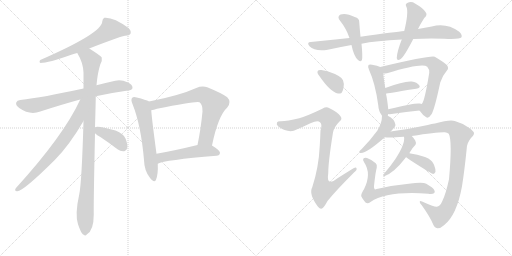
t = 0.00 s
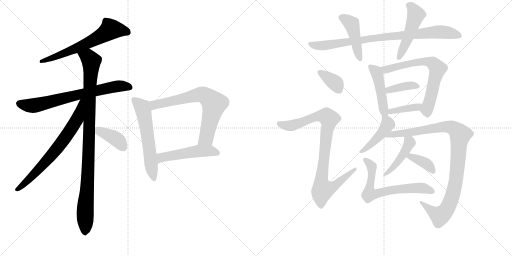
t = 3.24 s
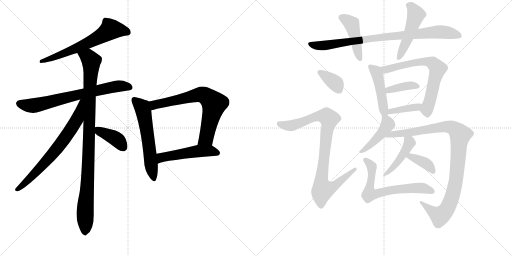
t = 6.48 s
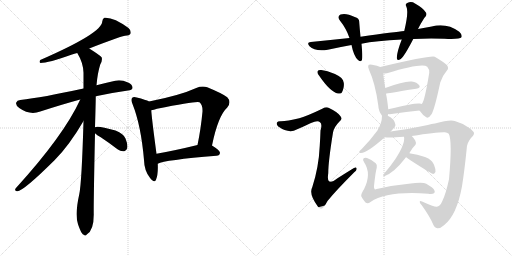
t = 9.72 s
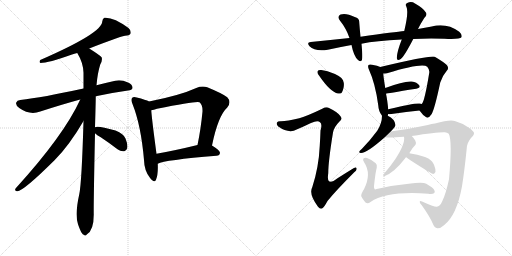
t = 12.96 s
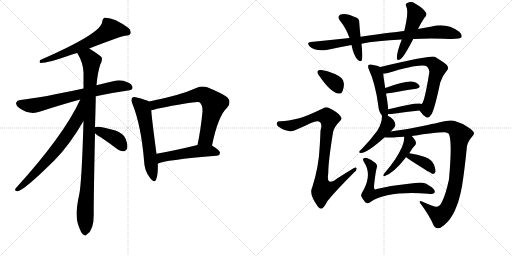
t = 16.20 s

The animated SVG that drew these frames (rendered in a browser with its animation timeline set to each time). Animation: 22 CSS @keyframes rules; one cycle of 16.20 s.

<svg version="1.1" viewBox="0 0 2048 1024" xmlns="http://www.w3.org/2000/svg">
  <g stroke="lightgray" stroke-dasharray="1,1" stroke-width="1" transform="scale(4, 4)">
    <line x1="0" y1="0" x2="256" y2="256"></line>
    <line x1="256" y1="0" x2="0" y2="256"></line>
    <line x1="128" y1="0" x2="128" y2="256"></line>
    <line x1="0" y1="128" x2="256" y2="128"></line>
    <line x1="256" y1="0" x2="512" y2="256"></line>
    <line x1="512" y1="0" x2="256" y2="256"></line>
    <line x1="384" y1="0" x2="384" y2="256"></line>
    <line x1="256" y1="128" x2="512" y2="128"></line>
  </g>
<g transform="scale(1, -1) translate(0, -850)">
   <style type="text/css">
    @keyframes keyframes0 {
      from {
       stroke: black;
       stroke-dashoffset: 634;
       stroke-width: 128;
       }
       67% {
       animation-timing-function: step-end;
       stroke: black;
       stroke-dashoffset: 0;
       stroke-width: 128;
       }
       to {
       stroke: black;
       stroke-width: 1024;
       }
       }
       #make-me-a-hanzi-animation-0 {
         animation: keyframes0 0.765951s both;
         animation-delay: 0.000000s;
         animation-timing-function: linear;
       }
    @keyframes keyframes1 {
      from {
       stroke: black;
       stroke-dashoffset: 708;
       stroke-width: 128;
       }
       70% {
       animation-timing-function: step-end;
       stroke: black;
       stroke-dashoffset: 0;
       stroke-width: 128;
       }
       to {
       stroke: black;
       stroke-width: 1024;
       }
       }
       #make-me-a-hanzi-animation-1 {
         animation: keyframes1 0.826172s both;
         animation-delay: 0.765951s;
         animation-timing-function: linear;
       }
    @keyframes keyframes2 {
      from {
       stroke: black;
       stroke-dashoffset: 995;
       stroke-width: 128;
       }
       76% {
       animation-timing-function: step-end;
       stroke: black;
       stroke-dashoffset: 0;
       stroke-width: 128;
       }
       to {
       stroke: black;
       stroke-width: 1024;
       }
       }
       #make-me-a-hanzi-animation-2 {
         animation: keyframes2 1.059733s both;
         animation-delay: 1.592122s;
         animation-timing-function: linear;
       }
    @keyframes keyframes3 {
      from {
       stroke: black;
       stroke-dashoffset: 703;
       stroke-width: 128;
       }
       70% {
       animation-timing-function: step-end;
       stroke: black;
       stroke-dashoffset: 0;
       stroke-width: 128;
       }
       to {
       stroke: black;
       stroke-width: 1024;
       }
       }
       #make-me-a-hanzi-animation-3 {
         animation: keyframes3 0.822103s both;
         animation-delay: 2.651855s;
         animation-timing-function: linear;
       }
    @keyframes keyframes4 {
      from {
       stroke: black;
       stroke-dashoffset: 392;
       stroke-width: 128;
       }
       56% {
       animation-timing-function: step-end;
       stroke: black;
       stroke-dashoffset: 0;
       stroke-width: 128;
       }
       to {
       stroke: black;
       stroke-width: 1024;
       }
       }
       #make-me-a-hanzi-animation-4 {
         animation: keyframes4 0.569010s both;
         animation-delay: 3.473958s;
         animation-timing-function: linear;
       }
    @keyframes keyframes5 {
      from {
       stroke: black;
       stroke-dashoffset: 586;
       stroke-width: 128;
       }
       66% {
       animation-timing-function: step-end;
       stroke: black;
       stroke-dashoffset: 0;
       stroke-width: 128;
       }
       to {
       stroke: black;
       stroke-width: 1024;
       }
       }
       #make-me-a-hanzi-animation-5 {
         animation: keyframes5 0.726888s both;
         animation-delay: 4.042969s;
         animation-timing-function: linear;
       }
    @keyframes keyframes6 {
      from {
       stroke: black;
       stroke-dashoffset: 705;
       stroke-width: 128;
       }
       70% {
       animation-timing-function: step-end;
       stroke: black;
       stroke-dashoffset: 0;
       stroke-width: 128;
       }
       to {
       stroke: black;
       stroke-width: 1024;
       }
       }
       #make-me-a-hanzi-animation-6 {
         animation: keyframes6 0.823730s both;
         animation-delay: 4.769857s;
         animation-timing-function: linear;
       }
    @keyframes keyframes7 {
      from {
       stroke: black;
       stroke-dashoffset: 506;
       stroke-width: 128;
       }
       62% {
       animation-timing-function: step-end;
       stroke: black;
       stroke-dashoffset: 0;
       stroke-width: 128;
       }
       to {
       stroke: black;
       stroke-width: 1024;
       }
       }
       #make-me-a-hanzi-animation-7 {
         animation: keyframes7 0.661784s both;
         animation-delay: 5.593587s;
         animation-timing-function: linear;
       }
    @keyframes keyframes8 {
      from {
       stroke: black;
       stroke-dashoffset: 860;
       stroke-width: 128;
       }
       74% {
       animation-timing-function: step-end;
       stroke: black;
       stroke-dashoffset: 0;
       stroke-width: 128;
       }
       to {
       stroke: black;
       stroke-width: 1024;
       }
       }
       #make-me-a-hanzi-animation-8 {
         animation: keyframes8 0.949870s both;
         animation-delay: 6.255371s;
         animation-timing-function: linear;
       }
    @keyframes keyframes9 {
      from {
       stroke: black;
       stroke-dashoffset: 447;
       stroke-width: 128;
       }
       59% {
       animation-timing-function: step-end;
       stroke: black;
       stroke-dashoffset: 0;
       stroke-width: 128;
       }
       to {
       stroke: black;
       stroke-width: 1024;
       }
       }
       #make-me-a-hanzi-animation-9 {
         animation: keyframes9 0.613770s both;
         animation-delay: 7.205241s;
         animation-timing-function: linear;
       }
    @keyframes keyframes10 {
      from {
       stroke: black;
       stroke-dashoffset: 493;
       stroke-width: 128;
       }
       62% {
       animation-timing-function: step-end;
       stroke: black;
       stroke-dashoffset: 0;
       stroke-width: 128;
       }
       to {
       stroke: black;
       stroke-width: 1024;
       }
       }
       #make-me-a-hanzi-animation-10 {
         animation: keyframes10 0.651204s both;
         animation-delay: 7.819010s;
         animation-timing-function: linear;
       }
    @keyframes keyframes11 {
      from {
       stroke: black;
       stroke-dashoffset: 365;
       stroke-width: 128;
       }
       54% {
       animation-timing-function: step-end;
       stroke: black;
       stroke-dashoffset: 0;
       stroke-width: 128;
       }
       to {
       stroke: black;
       stroke-width: 1024;
       }
       }
       #make-me-a-hanzi-animation-11 {
         animation: keyframes11 0.547038s both;
         animation-delay: 8.470215s;
         animation-timing-function: linear;
       }
    @keyframes keyframes12 {
      from {
       stroke: black;
       stroke-dashoffset: 908;
       stroke-width: 128;
       }
       75% {
       animation-timing-function: step-end;
       stroke: black;
       stroke-dashoffset: 0;
       stroke-width: 128;
       }
       to {
       stroke: black;
       stroke-width: 1024;
       }
       }
       #make-me-a-hanzi-animation-12 {
         animation: keyframes12 0.988932s both;
         animation-delay: 9.017253s;
         animation-timing-function: linear;
       }
    @keyframes keyframes13 {
      from {
       stroke: black;
       stroke-dashoffset: 465;
       stroke-width: 128;
       }
       60% {
       animation-timing-function: step-end;
       stroke: black;
       stroke-dashoffset: 0;
       stroke-width: 128;
       }
       to {
       stroke: black;
       stroke-width: 1024;
       }
       }
       #make-me-a-hanzi-animation-13 {
         animation: keyframes13 0.628418s both;
         animation-delay: 10.006185s;
         animation-timing-function: linear;
       }
    @keyframes keyframes14 {
      from {
       stroke: black;
       stroke-dashoffset: 681;
       stroke-width: 128;
       }
       69% {
       animation-timing-function: step-end;
       stroke: black;
       stroke-dashoffset: 0;
       stroke-width: 128;
       }
       to {
       stroke: black;
       stroke-width: 1024;
       }
       }
       #make-me-a-hanzi-animation-14 {
         animation: keyframes14 0.804199s both;
         animation-delay: 10.634603s;
         animation-timing-function: linear;
       }
    @keyframes keyframes15 {
      from {
       stroke: black;
       stroke-dashoffset: 387;
       stroke-width: 128;
       }
       56% {
       animation-timing-function: step-end;
       stroke: black;
       stroke-dashoffset: 0;
       stroke-width: 128;
       }
       to {
       stroke: black;
       stroke-width: 1024;
       }
       }
       #make-me-a-hanzi-animation-15 {
         animation: keyframes15 0.564941s both;
         animation-delay: 11.438802s;
         animation-timing-function: linear;
       }
    @keyframes keyframes16 {
      from {
       stroke: black;
       stroke-dashoffset: 385;
       stroke-width: 128;
       }
       56% {
       animation-timing-function: step-end;
       stroke: black;
       stroke-dashoffset: 0;
       stroke-width: 128;
       }
       to {
       stroke: black;
       stroke-width: 1024;
       }
       }
       #make-me-a-hanzi-animation-16 {
         animation: keyframes16 0.563314s both;
         animation-delay: 12.003743s;
         animation-timing-function: linear;
       }
    @keyframes keyframes17 {
      from {
       stroke: black;
       stroke-dashoffset: 439;
       stroke-width: 128;
       }
       59% {
       animation-timing-function: step-end;
       stroke: black;
       stroke-dashoffset: 0;
       stroke-width: 128;
       }
       to {
       stroke: black;
       stroke-width: 1024;
       }
       }
       #make-me-a-hanzi-animation-17 {
         animation: keyframes17 0.607259s both;
         animation-delay: 12.567057s;
         animation-timing-function: linear;
       }
    @keyframes keyframes18 {
      from {
       stroke: black;
       stroke-dashoffset: 1008;
       stroke-width: 128;
       }
       77% {
       animation-timing-function: step-end;
       stroke: black;
       stroke-dashoffset: 0;
       stroke-width: 128;
       }
       to {
       stroke: black;
       stroke-width: 1024;
       }
       }
       #make-me-a-hanzi-animation-18 {
         animation: keyframes18 1.070312s both;
         animation-delay: 13.174316s;
         animation-timing-function: linear;
       }
    @keyframes keyframes19 {
      from {
       stroke: black;
       stroke-dashoffset: 446;
       stroke-width: 128;
       }
       59% {
       animation-timing-function: step-end;
       stroke: black;
       stroke-dashoffset: 0;
       stroke-width: 128;
       }
       to {
       stroke: black;
       stroke-width: 1024;
       }
       }
       #make-me-a-hanzi-animation-19 {
         animation: keyframes19 0.612956s both;
         animation-delay: 14.244629s;
         animation-timing-function: linear;
       }
    @keyframes keyframes20 {
      from {
       stroke: black;
       stroke-dashoffset: 380;
       stroke-width: 128;
       }
       55% {
       animation-timing-function: step-end;
       stroke: black;
       stroke-dashoffset: 0;
       stroke-width: 128;
       }
       to {
       stroke: black;
       stroke-width: 1024;
       }
       }
       #make-me-a-hanzi-animation-20 {
         animation: keyframes20 0.559245s both;
         animation-delay: 14.857585s;
         animation-timing-function: linear;
       }
    @keyframes keyframes21 {
      from {
       stroke: black;
       stroke-dashoffset: 657;
       stroke-width: 128;
       }
       68% {
       animation-timing-function: step-end;
       stroke: black;
       stroke-dashoffset: 0;
       stroke-width: 128;
       }
       to {
       stroke: black;
       stroke-width: 1024;
       }
       }
       #make-me-a-hanzi-animation-21 {
         animation: keyframes21 0.784668s both;
         animation-delay: 15.416829s;
         animation-timing-function: linear;
       }
</style>
<path d="M 357 656 Q 471 701 500 707 Q 518 708 522 715 Q 526 727 514 738 Q 453 783 417 779 Q 410 775 409 764 Q 409 718 161 610 Q 155 601 162 598 Q 192 598 288 632 Q 297 635 309 638 L 357 656 Z" fill="lightgray"></path> 
<path d="M 383 465 Q 441 478 512 488 Q 528 489 530 498 Q 531 511 512 520 Q 484 533 461 527 Q 421 518 386 509 L 334 496 Q 169 460 81 450 Q 68 449 65 440 Q 61 430 77 418 Q 119 388 161 404 Q 254 434 321 452 L 383 465 Z" fill="lightgray"></path> 
<path d="M 380 341 Q 383 443 383 465 L 386 509 Q 390 557 401 592 Q 410 607 407 620 Q 400 629 357 656 C 332 672 295 664 309 638 Q 333 599 334 559 Q 334 529 334 496 L 334 366 Q 327 120 317 73 Q 299 -8 312 -47 Q 315 -56 320 -68 Q 327 -86 335 -89 Q 341 -96 348 -87 Q 375 -71 375 -8 Q 374 29 380 317 L 380 341 Z" fill="lightgray"></path> 
<path d="M 321 452 Q 255 308 63 97 Q 56 87 68 85 Q 90 82 219 210 Q 279 271 334 366 C 397 473 334 479 321 452 Z" fill="lightgray"></path> 
<path d="M 380 317 Q 387 310 403 301 Q 436 279 470 253 Q 483 243 497 245 Q 506 246 509 258 Q 512 271 502 296 Q 495 315 462 328 Q 390 349 380 341 C 361 334 361 334 380 317 Z" fill="lightgray"></path> 
<path d="M 596 444 Q 584 451 547 460 Q 534 464 529 459 Q 522 452 530 434 Q 564 349 576 210 Q 577 168 599 140 Q 617 115 624 131 Q 633 153 631 195 L 626 235 Q 608 368 605 409 C 602 439 602 441 596 444 Z" fill="lightgray"></path> 
<path d="M 848 268 Q 872 386 909 420 Q 927 442 909 461 Q 890 476 829 501 Q 808 508 785 498 Q 719 468 596 444 C 567 438 576 403 605 409 Q 615 410 628 415 Q 790 448 798 441 Q 811 431 810 404 Q 803 331 790 270 C 784 241 842 239 848 268 Z" fill="lightgray"></path> 
<path d="M 631 195 Q 658 210 866 227 Q 879 228 880 239 Q 880 248 848 268 C 830 280 819 277 790 270 Q 700 248 626 235 C 596 230 603 184 631 195 Z" fill="lightgray"></path> 
<path d="M 1653 694 Q 1708 697 1778 695 Q 1839 692 1846 701 Q 1850 711 1837 723 Q 1786 760 1727 744 Q 1700 740 1672 734 L 1617 726 Q 1584 723 1442 703 L 1398 698 Q 1323 691 1243 682 Q 1225 681 1238 665 Q 1260 643 1311 651 Q 1356 661 1406 670 L 1446 675 Q 1503 687 1607 692 L 1653 694 Z" fill="lightgray"></path> 
<path d="M 1442 703 Q 1439 734 1437 760 Q 1438 778 1419 782 Q 1383 800 1362 792 Q 1346 783 1361 766 Q 1385 736 1398 698 L 1406 670 Q 1415 625 1432 610 Q 1445 600 1448 611 Q 1451 624 1446 675 L 1442 703 Z" fill="lightgray"></path> 
<path d="M 1672 734 Q 1681 753 1697 778 Q 1712 791 1702 802 Q 1692 818 1660 836 Q 1645 846 1629 838 Q 1619 834 1626 822 Q 1635 800 1617 726 L 1607 692 Q 1588 644 1587 618 Q 1588 605 1603 614 Q 1618 626 1653 694 L 1672 734 Z" fill="lightgray"></path> 
<path d="M 1285 570 Q 1273 571 1271 566 Q 1267 559 1276 548 Q 1321 482 1352 476 Q 1359 475 1366 478 Q 1370 482 1374 498 Q 1378 514 1372 529 Q 1365 547 1310 565 Q 1294 569 1285 570 Z" fill="lightgray"></path> 
<path d="M 1197 377 Q 1149 365 1124 365 Q 1111 366 1108 360 Q 1104 353 1113 344 Q 1147 320 1175 327 Q 1211 342 1244 358 Q 1271 370 1280 361 Q 1290 354 1282 328 Q 1281 298 1279 267 Q 1275 180 1249 101 Q 1234 74 1272 23 Q 1282 11 1291 18 Q 1298 24 1310 46 Q 1344 88 1416 160 Q 1429 170 1426 177 Q 1425 184 1414 177 Q 1383 158 1350 137 Q 1304 101 1313 157 Q 1313 203 1332 320 Q 1336 342 1358 364 Q 1371 373 1362 385 Q 1352 401 1316 418 Q 1306 425 1289 415 Q 1231 387 1197 377 Z" fill="lightgray"></path> 
<path d="M 1551 387 Q 1552 391 1553 394 L 1553 413 Q 1549 452 1544 475 L 1541 498 Q 1534 541 1533 556 C 1531 577 1531 577 1521 582 Q 1511 588 1488 591 Q 1478 594 1474 590 Q 1470 584 1476 571 Q 1501 517 1513 429 Q 1514 405 1528 387 C 1544 364 1544 364 1551 387 Z" fill="lightgray"></path> 
<path d="M 1678 408 Q 1691 389 1705 381 Q 1714 375 1726 393 Q 1738 412 1761 520 Q 1768 545 1787 567 Q 1797 577 1788 589 Q 1775 602 1739 623 Q 1724 630 1525 583 Q 1522 583 1521 582 C 1492 575 1503 554 1533 556 Q 1539 556 1548 557 Q 1690 600 1709 583 Q 1719 571 1717 559 Q 1698 442 1687 434 C 1675 412 1675 412 1678 408 Z" fill="lightgray"></path> 
<path d="M 1544 475 Q 1544 476 1665 495 Q 1684 498 1677 509 Q 1668 521 1647 524 Q 1617 527 1541 498 C 1513 487 1515 468 1544 475 Z" fill="lightgray"></path> 
<path d="M 1553 394 Q 1557 393 1566 394 Q 1627 403 1678 408 C 1708 411 1716 427 1687 434 L 1679 436 Q 1660 439 1553 413 C 1524 406 1523 397 1553 394 Z" fill="lightgray"></path> 
<path d="M 1563 324 Q 1582 343 1582 350 Q 1579 374 1551 387 C 1528 399 1528 399 1528 387 Q 1528 357 1509 327 Q 1482 290 1447 254 Q 1440 248 1438 245 Q 1434 238 1444 238 Q 1468 238 1539 301 L 1563 324 Z" fill="lightgray"></path> 
<path d="M 1647 306 Q 1749 322 1779 321 Q 1789 321 1795 315 Q 1810 288 1796 133 Q 1783 73 1769 45 Q 1760 24 1747 23 Q 1737 22 1688 44 Q 1679 48 1679 43 Q 1678 39 1687 29 Q 1718 -14 1731 -44 Q 1738 -62 1749 -63 Q 1762 -64 1776 -51 Q 1827 -11 1848 105 Q 1858 168 1867 257 Q 1868 279 1884 298 Q 1897 310 1896 318 Q 1895 325 1877 338 Q 1852 357 1819 366 Q 1800 373 1740 356 Q 1727 355 1711 350 Q 1624 332 1563 324 C 1533 320 1509 302 1539 301 Q 1557 298 1616 303 L 1647 306 Z" fill="lightgray"></path> 
<path d="M 1637 237 Q 1649 259 1662 271 Q 1666 278 1661 288 Q 1654 300 1647 306 C 1626 327 1613 333 1616 303 Q 1622 276 1581 213 Q 1562 185 1537 156 Q 1533 153 1533 148 Q 1533 145 1537 145 Q 1574 157 1620 216 Q 1621 219 1625 221 L 1637 237 Z" fill="lightgray"></path> 
<path d="M 1625 221 Q 1629 217 1643 208 Q 1727 154 1733 154 Q 1739 155 1742 163 Q 1743 173 1736 191 Q 1730 210 1700 222 Q 1670 232 1637 237 C 1607 242 1602 241 1625 221 Z" fill="lightgray"></path> 
<path d="M 1507 179 Q 1511 189 1503 197 Q 1490 210 1468 218 Q 1459 221 1453 215 Q 1450 211 1457 200 Q 1487 155 1456 93 Q 1443 74 1445 65 Q 1451 52 1462 40 Q 1471 33 1482 42 Q 1548 87 1713 75 Q 1729 72 1736 77 Q 1742 81 1737 90 Q 1733 99 1705 115 Q 1692 124 1635 115 Q 1569 109 1507 94 Q 1500 91 1499 93 Q 1495 97 1496 106 Q 1502 163 1507 179 Z" fill="lightgray"></path> 
      <clipPath id="make-me-a-hanzi-clip-0">
      <path d="M 357 656 Q 471 701 500 707 Q 518 708 522 715 Q 526 727 514 738 Q 453 783 417 779 Q 410 775 409 764 Q 409 718 161 610 Q 155 601 162 598 Q 192 598 288 632 Q 297 635 309 638 L 357 656 Z" fill="lightgray"></path>
      </clipPath>
      <path clip-path="url(#make-me-a-hanzi-clip-0)" d="M 512 721 L 443 733 L 398 702 L 320 663 L 165 604 " fill="none" id="make-me-a-hanzi-animation-0" stroke-dasharray="506 1012" stroke-linecap="round"></path>

      <clipPath id="make-me-a-hanzi-clip-1">
      <path d="M 383 465 Q 441 478 512 488 Q 528 489 530 498 Q 531 511 512 520 Q 484 533 461 527 Q 421 518 386 509 L 334 496 Q 169 460 81 450 Q 68 449 65 440 Q 61 430 77 418 Q 119 388 161 404 Q 254 434 321 452 L 383 465 Z" fill="lightgray"></path>
      </clipPath>
      <path clip-path="url(#make-me-a-hanzi-clip-1)" d="M 77 436 L 108 428 L 146 429 L 470 505 L 519 501 " fill="none" id="make-me-a-hanzi-animation-1" stroke-dasharray="580 1160" stroke-linecap="round"></path>

      <clipPath id="make-me-a-hanzi-clip-2">
      <path d="M 380 341 Q 383 443 383 465 L 386 509 Q 390 557 401 592 Q 410 607 407 620 Q 400 629 357 656 C 332 672 295 664 309 638 Q 333 599 334 559 Q 334 529 334 496 L 334 366 Q 327 120 317 73 Q 299 -8 312 -47 Q 315 -56 320 -68 Q 327 -86 335 -89 Q 341 -96 348 -87 Q 375 -71 375 -8 Q 374 29 380 317 L 380 341 Z" fill="lightgray"></path>
      </clipPath>
      <path clip-path="url(#make-me-a-hanzi-clip-2)" d="M 317 634 L 349 623 L 365 602 L 340 -76 " fill="none" id="make-me-a-hanzi-animation-2" stroke-dasharray="867 1734" stroke-linecap="round"></path>

      <clipPath id="make-me-a-hanzi-clip-3">
      <path d="M 321 452 Q 255 308 63 97 Q 56 87 68 85 Q 90 82 219 210 Q 279 271 334 366 C 397 473 334 479 321 452 Z" fill="lightgray"></path>
      </clipPath>
      <path clip-path="url(#make-me-a-hanzi-clip-3)" d="M 329 447 L 308 372 L 266 306 L 178 196 L 69 93 " fill="none" id="make-me-a-hanzi-animation-3" stroke-dasharray="575 1150" stroke-linecap="round"></path>

      <clipPath id="make-me-a-hanzi-clip-4">
      <path d="M 380 317 Q 387 310 403 301 Q 436 279 470 253 Q 483 243 497 245 Q 506 246 509 258 Q 512 271 502 296 Q 495 315 462 328 Q 390 349 380 341 C 361 334 361 334 380 317 Z" fill="lightgray"></path>
      </clipPath>
      <path clip-path="url(#make-me-a-hanzi-clip-4)" d="M 385 335 L 467 293 L 495 259 " fill="none" id="make-me-a-hanzi-animation-4" stroke-dasharray="264 528" stroke-linecap="round"></path>

      <clipPath id="make-me-a-hanzi-clip-5">
      <path d="M 596 444 Q 584 451 547 460 Q 534 464 529 459 Q 522 452 530 434 Q 564 349 576 210 Q 577 168 599 140 Q 617 115 624 131 Q 633 153 631 195 L 626 235 Q 608 368 605 409 C 602 439 602 441 596 444 Z" fill="lightgray"></path>
      </clipPath>
      <path clip-path="url(#make-me-a-hanzi-clip-5)" d="M 536 451 L 570 419 L 573 407 L 613 139 " fill="none" id="make-me-a-hanzi-animation-5" stroke-dasharray="458 916" stroke-linecap="round"></path>

      <clipPath id="make-me-a-hanzi-clip-6">
      <path d="M 848 268 Q 872 386 909 420 Q 927 442 909 461 Q 890 476 829 501 Q 808 508 785 498 Q 719 468 596 444 C 567 438 576 403 605 409 Q 615 410 628 415 Q 790 448 798 441 Q 811 431 810 404 Q 803 331 790 270 C 784 241 842 239 848 268 Z" fill="lightgray"></path>
      </clipPath>
      <path clip-path="url(#make-me-a-hanzi-clip-6)" d="M 609 416 L 627 434 L 639 432 L 794 471 L 810 472 L 825 465 L 856 435 L 855 425 L 825 298 L 797 276 " fill="none" id="make-me-a-hanzi-animation-6" stroke-dasharray="577 1154" stroke-linecap="round"></path>

      <clipPath id="make-me-a-hanzi-clip-7">
      <path d="M 631 195 Q 658 210 866 227 Q 879 228 880 239 Q 880 248 848 268 C 830 280 819 277 790 270 Q 700 248 626 235 C 596 230 603 184 631 195 Z" fill="lightgray"></path>
      </clipPath>
      <path clip-path="url(#make-me-a-hanzi-clip-7)" d="M 631 202 L 650 221 L 787 245 L 840 247 L 870 239 " fill="none" id="make-me-a-hanzi-animation-7" stroke-dasharray="378 756" stroke-linecap="round"></path>

      <clipPath id="make-me-a-hanzi-clip-8">
      <path d="M 1653 694 Q 1708 697 1778 695 Q 1839 692 1846 701 Q 1850 711 1837 723 Q 1786 760 1727 744 Q 1700 740 1672 734 L 1617 726 Q 1584 723 1442 703 L 1398 698 Q 1323 691 1243 682 Q 1225 681 1238 665 Q 1260 643 1311 651 Q 1356 661 1406 670 L 1446 675 Q 1503 687 1607 692 L 1653 694 Z" fill="lightgray"></path>
      </clipPath>
      <path clip-path="url(#make-me-a-hanzi-clip-8)" d="M 1241 673 L 1299 668 L 1517 701 L 1740 722 L 1779 722 L 1839 706 " fill="none" id="make-me-a-hanzi-animation-8" stroke-dasharray="732 1464" stroke-linecap="round"></path>

      <clipPath id="make-me-a-hanzi-clip-9">
      <path d="M 1442 703 Q 1439 734 1437 760 Q 1438 778 1419 782 Q 1383 800 1362 792 Q 1346 783 1361 766 Q 1385 736 1398 698 L 1406 670 Q 1415 625 1432 610 Q 1445 600 1448 611 Q 1451 624 1446 675 L 1442 703 Z" fill="lightgray"></path>
      </clipPath>
      <path clip-path="url(#make-me-a-hanzi-clip-9)" d="M 1368 779 L 1407 754 L 1440 613 " fill="none" id="make-me-a-hanzi-animation-9" stroke-dasharray="319 638" stroke-linecap="round"></path>

      <clipPath id="make-me-a-hanzi-clip-10">
      <path d="M 1672 734 Q 1681 753 1697 778 Q 1712 791 1702 802 Q 1692 818 1660 836 Q 1645 846 1629 838 Q 1619 834 1626 822 Q 1635 800 1617 726 L 1607 692 Q 1588 644 1587 618 Q 1588 605 1603 614 Q 1618 626 1653 694 L 1672 734 Z" fill="lightgray"></path>
      </clipPath>
      <path clip-path="url(#make-me-a-hanzi-clip-10)" d="M 1632 829 L 1646 822 L 1664 790 L 1596 618 " fill="none" id="make-me-a-hanzi-animation-10" stroke-dasharray="365 730" stroke-linecap="round"></path>

      <clipPath id="make-me-a-hanzi-clip-11">
      <path d="M 1285 570 Q 1273 571 1271 566 Q 1267 559 1276 548 Q 1321 482 1352 476 Q 1359 475 1366 478 Q 1370 482 1374 498 Q 1378 514 1372 529 Q 1365 547 1310 565 Q 1294 569 1285 570 Z" fill="lightgray"></path>
      </clipPath>
      <path clip-path="url(#make-me-a-hanzi-clip-11)" d="M 1280 561 L 1344 515 L 1358 488 " fill="none" id="make-me-a-hanzi-animation-11" stroke-dasharray="237 474" stroke-linecap="round"></path>

      <clipPath id="make-me-a-hanzi-clip-12">
      <path d="M 1197 377 Q 1149 365 1124 365 Q 1111 366 1108 360 Q 1104 353 1113 344 Q 1147 320 1175 327 Q 1211 342 1244 358 Q 1271 370 1280 361 Q 1290 354 1282 328 Q 1281 298 1279 267 Q 1275 180 1249 101 Q 1234 74 1272 23 Q 1282 11 1291 18 Q 1298 24 1310 46 Q 1344 88 1416 160 Q 1429 170 1426 177 Q 1425 184 1414 177 Q 1383 158 1350 137 Q 1304 101 1313 157 Q 1313 203 1332 320 Q 1336 342 1358 364 Q 1371 373 1362 385 Q 1352 401 1316 418 Q 1306 425 1289 415 Q 1231 387 1197 377 Z" fill="lightgray"></path>
      </clipPath>
      <path clip-path="url(#make-me-a-hanzi-clip-12)" d="M 1116 355 L 1166 347 L 1274 386 L 1293 387 L 1317 375 L 1285 131 L 1292 92 L 1334 103 L 1420 174 " fill="none" id="make-me-a-hanzi-animation-12" stroke-dasharray="780 1560" stroke-linecap="round"></path>

      <clipPath id="make-me-a-hanzi-clip-13">
      <path d="M 1551 387 Q 1552 391 1553 394 L 1553 413 Q 1549 452 1544 475 L 1541 498 Q 1534 541 1533 556 C 1531 577 1531 577 1521 582 Q 1511 588 1488 591 Q 1478 594 1474 590 Q 1470 584 1476 571 Q 1501 517 1513 429 Q 1514 405 1528 387 C 1544 364 1544 364 1551 387 Z" fill="lightgray"></path>
      </clipPath>
      <path clip-path="url(#make-me-a-hanzi-clip-13)" d="M 1481 585 L 1509 553 L 1536 403 L 1545 392 " fill="none" id="make-me-a-hanzi-animation-13" stroke-dasharray="337 674" stroke-linecap="round"></path>

      <clipPath id="make-me-a-hanzi-clip-14">
      <path d="M 1678 408 Q 1691 389 1705 381 Q 1714 375 1726 393 Q 1738 412 1761 520 Q 1768 545 1787 567 Q 1797 577 1788 589 Q 1775 602 1739 623 Q 1724 630 1525 583 Q 1522 583 1521 582 C 1492 575 1503 554 1533 556 Q 1539 556 1548 557 Q 1690 600 1709 583 Q 1719 571 1717 559 Q 1698 442 1687 434 C 1675 412 1675 412 1678 408 Z" fill="lightgray"></path>
      </clipPath>
      <path clip-path="url(#make-me-a-hanzi-clip-14)" d="M 1525 576 L 1557 572 L 1592 587 L 1688 604 L 1734 596 L 1750 575 L 1707 412 L 1710 397 " fill="none" id="make-me-a-hanzi-animation-14" stroke-dasharray="553 1106" stroke-linecap="round"></path>

      <clipPath id="make-me-a-hanzi-clip-15">
      <path d="M 1544 475 Q 1544 476 1665 495 Q 1684 498 1677 509 Q 1668 521 1647 524 Q 1617 527 1541 498 C 1513 487 1515 468 1544 475 Z" fill="lightgray"></path>
      </clipPath>
      <path clip-path="url(#make-me-a-hanzi-clip-15)" d="M 1543 481 L 1556 492 L 1609 504 L 1669 504 " fill="none" id="make-me-a-hanzi-animation-15" stroke-dasharray="259 518" stroke-linecap="round"></path>

      <clipPath id="make-me-a-hanzi-clip-16">
      <path d="M 1553 394 Q 1557 393 1566 394 Q 1627 403 1678 408 C 1708 411 1716 427 1687 434 L 1679 436 Q 1660 439 1553 413 C 1524 406 1523 397 1553 394 Z" fill="lightgray"></path>
      </clipPath>
      <path clip-path="url(#make-me-a-hanzi-clip-16)" d="M 1560 399 L 1566 408 L 1668 421 L 1681 429 " fill="none" id="make-me-a-hanzi-animation-16" stroke-dasharray="257 514" stroke-linecap="round"></path>

      <clipPath id="make-me-a-hanzi-clip-17">
      <path d="M 1563 324 Q 1582 343 1582 350 Q 1579 374 1551 387 C 1528 399 1528 399 1528 387 Q 1528 357 1509 327 Q 1482 290 1447 254 Q 1440 248 1438 245 Q 1434 238 1444 238 Q 1468 238 1539 301 L 1563 324 Z" fill="lightgray"></path>
      </clipPath>
      <path clip-path="url(#make-me-a-hanzi-clip-17)" d="M 1534 379 L 1551 353 L 1536 328 L 1479 268 L 1446 246 " fill="none" id="make-me-a-hanzi-animation-17" stroke-dasharray="311 622" stroke-linecap="round"></path>

      <clipPath id="make-me-a-hanzi-clip-18">
      <path d="M 1647 306 Q 1749 322 1779 321 Q 1789 321 1795 315 Q 1810 288 1796 133 Q 1783 73 1769 45 Q 1760 24 1747 23 Q 1737 22 1688 44 Q 1679 48 1679 43 Q 1678 39 1687 29 Q 1718 -14 1731 -44 Q 1738 -62 1749 -63 Q 1762 -64 1776 -51 Q 1827 -11 1848 105 Q 1858 168 1867 257 Q 1868 279 1884 298 Q 1897 310 1896 318 Q 1895 325 1877 338 Q 1852 357 1819 366 Q 1800 373 1740 356 Q 1727 355 1711 350 Q 1624 332 1563 324 C 1533 320 1509 302 1539 301 Q 1557 298 1616 303 L 1647 306 Z" fill="lightgray"></path>
      </clipPath>
      <path clip-path="url(#make-me-a-hanzi-clip-18)" d="M 1544 304 L 1571 313 L 1776 344 L 1817 336 L 1841 311 L 1824 129 L 1804 48 L 1785 10 L 1760 -14 L 1700 27 L 1698 36 L 1684 41 " fill="none" id="make-me-a-hanzi-animation-18" stroke-dasharray="880 1760" stroke-linecap="round"></path>

      <clipPath id="make-me-a-hanzi-clip-19">
      <path d="M 1637 237 Q 1649 259 1662 271 Q 1666 278 1661 288 Q 1654 300 1647 306 C 1626 327 1613 333 1616 303 Q 1622 276 1581 213 Q 1562 185 1537 156 Q 1533 153 1533 148 Q 1533 145 1537 145 Q 1574 157 1620 216 Q 1621 219 1625 221 L 1637 237 Z" fill="lightgray"></path>
      </clipPath>
      <path clip-path="url(#make-me-a-hanzi-clip-19)" d="M 1624 299 L 1639 280 L 1626 253 L 1579 188 L 1538 151 " fill="none" id="make-me-a-hanzi-animation-19" stroke-dasharray="318 636" stroke-linecap="round"></path>

      <clipPath id="make-me-a-hanzi-clip-20">
      <path d="M 1625 221 Q 1629 217 1643 208 Q 1727 154 1733 154 Q 1739 155 1742 163 Q 1743 173 1736 191 Q 1730 210 1700 222 Q 1670 232 1637 237 C 1607 242 1602 241 1625 221 Z" fill="lightgray"></path>
      </clipPath>
      <path clip-path="url(#make-me-a-hanzi-clip-20)" d="M 1631 222 L 1654 220 L 1699 199 L 1734 162 " fill="none" id="make-me-a-hanzi-animation-20" stroke-dasharray="252 504" stroke-linecap="round"></path>

      <clipPath id="make-me-a-hanzi-clip-21">
      <path d="M 1507 179 Q 1511 189 1503 197 Q 1490 210 1468 218 Q 1459 221 1453 215 Q 1450 211 1457 200 Q 1487 155 1456 93 Q 1443 74 1445 65 Q 1451 52 1462 40 Q 1471 33 1482 42 Q 1548 87 1713 75 Q 1729 72 1736 77 Q 1742 81 1737 90 Q 1733 99 1705 115 Q 1692 124 1635 115 Q 1569 109 1507 94 Q 1500 91 1499 93 Q 1495 97 1496 106 Q 1502 163 1507 179 Z" fill="lightgray"></path>
      </clipPath>
      <path clip-path="url(#make-me-a-hanzi-clip-21)" d="M 1462 209 L 1487 180 L 1478 73 L 1666 99 L 1690 98 L 1729 84 " fill="none" id="make-me-a-hanzi-animation-21" stroke-dasharray="529 1058" stroke-linecap="round"></path>

</g>
</svg>
